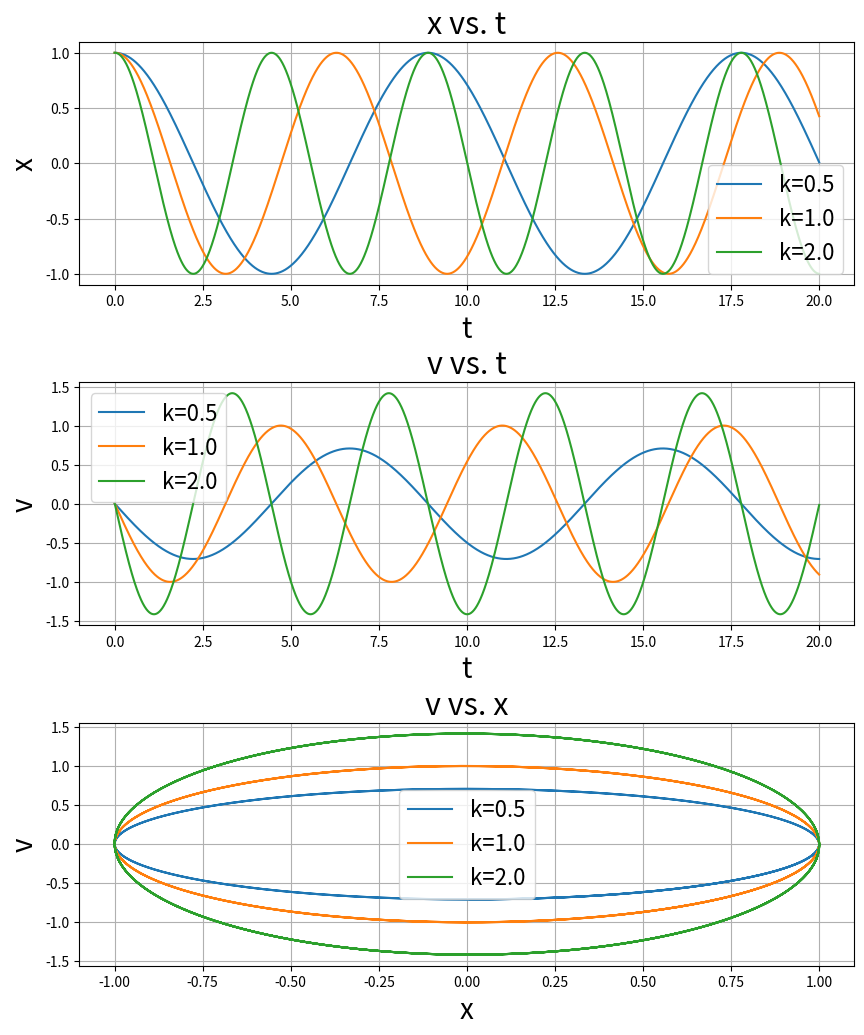
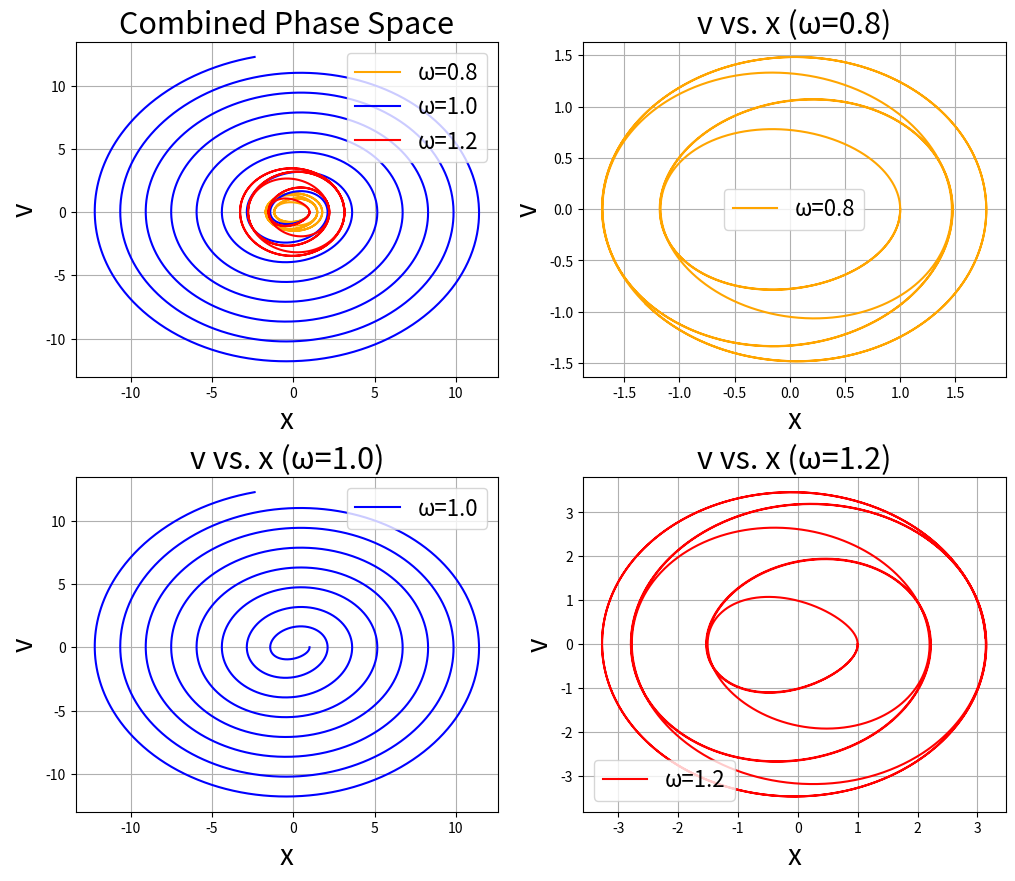
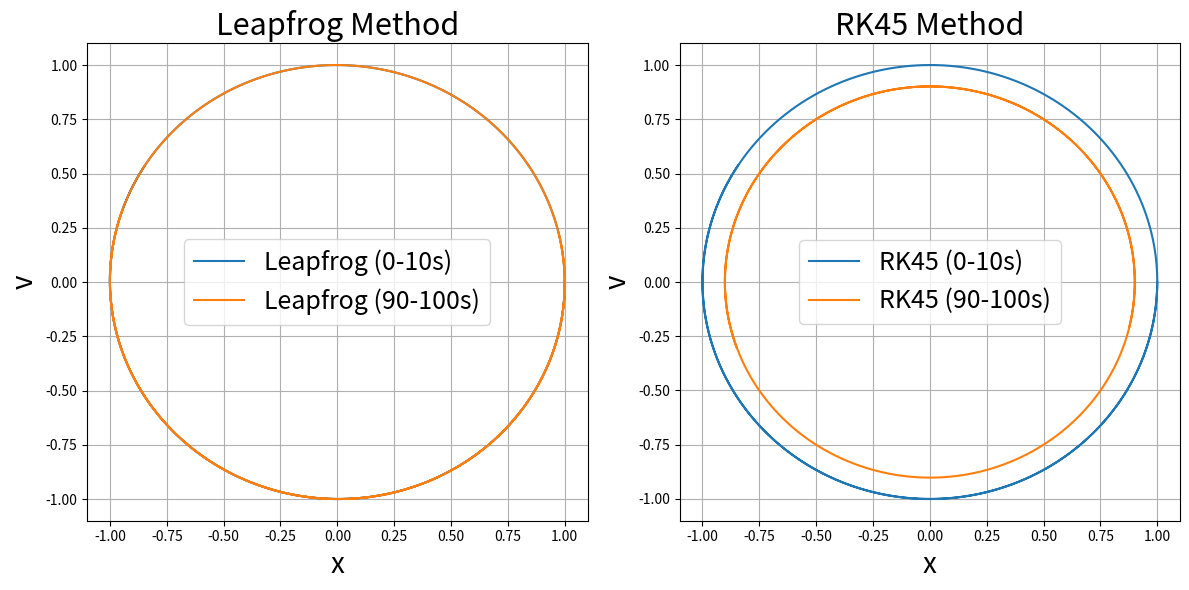

Generate these figures, in order, with matplotlib:
import numpy as np
import matplotlib.pyplot as plt
from scipy.integrate import solve_ivp
import os

# ----------------- Utility Function: Create Directory ----------------- #
def create_directory(path):
    """
    Create a directory if it does not exist.
    """
    if not os.path.exists(path):
        os.makedirs(path)

# ----------------- Task I: Leapfrog method for a simple harmonic oscillator ----------------- #
def leapfrog_harmonic_oscillator(k, x0, v0, dt, T):
    """
    Simulates a simple harmonic oscillator using the Leapfrog method.

    Parameters:
    k   - Spring constant
    x0  - Initial position
    v0  - Initial velocity
    dt  - Time step
    T   - Total simulation time

    Returns:
    t, x, v - Time, position, and velocity arrays
    """
    m = 1  # Given that mass is 1
    N = int(T / dt)  # Number of timesteps
    t = np.linspace(0, T, N)  # Time array

    x = np.zeros(N)
    v_half = np.zeros(N)  # Velocity at half-steps

    # Initial conditions
    x[0] = x0
    v_half[0] = v0 - 0.5 * dt * (-k * x0 / m)  # Initialize v at t = dt/2

    # Leapfrog integration loop
    for n in range(N - 1):
        x[n + 1] = x[n] + dt * v_half[n]  # Position update at full step
        a_new = -k * x[n + 1] / m  # Compute new acceleration
        v_half[n + 1] = v_half[n] + dt * a_new  # Velocity update at half-step

    # Approximate velocity at integer time steps (optional, if needed)
    v = v_half + 0.5 * dt * (-k * x / m)  # Optional: approximate v at integer steps

    return t, x, v_half  # Return v_half instead of v

# ----------------- Task J: Adding external driving force ----------------- #
def leapfrog_driven_oscillator(k, A, omega, x0, v0, dt, T):
    """
    Simulates a driven harmonic oscillator with an external periodic force using the Leapfrog method.

    Parameters:
    k     - Spring constant
    A     - Amplitude of driving force
    omega - Frequency of driving force
    x0    - Initial position
    v0    - Initial velocity
    dt    - Time step
    T     - Total simulation time

    Returns:
    t, x, v_half - Time, position, and velocity (at half-steps) arrays
    """
    m = 1  # Given that mass is 1
    N = int(T / dt)
    t = np.linspace(0, T, N)

    x = np.zeros(N)
    v_half = np.zeros(N)  # Velocity at half-steps

    # Initial conditions
    x[0] = x0
    v_half[0] = v0 - 0.5 * dt * (-k * x0 / m + A * np.cos(0) / m)  # Initialize v at t = dt/2

    # Leapfrog integration loop
    for n in range(N - 1):
        x[n + 1] = x[n] + dt * v_half[n]  # Position update
        a_new = (-k * x[n + 1] + A * np.cos(omega * t[n + 1])) / m  # Acceleration with external force
        v_half[n + 1] = v_half[n] + dt * a_new  # Velocity update at half-step

    # Approximate velocity at integer time steps (optional, if needed)
    v = v_half + 0.5 * dt * (-k * x / m + A * np.cos(omega * t) / m)  # Optional: approximate v at integer steps

    return t, x, v_half  # Return v_half instead of v

# ----------------- Extra Bonus: Compare Leapfrog with RK45 ----------------- #
def harmonic_oscillator_ode(t, y, k):
    """
    ODE system for the harmonic oscillator (used by RK45).
    """
    x, v = y
    return [v, -k * x]

def compare_leapfrog_rk45(k, x0, v0, dt, T):
    """
    Compare Leapfrog method with RK45 for a harmonic oscillator.
    """
    # Leapfrog method
    t_leapfrog, x_leapfrog, v_half_leapfrog = leapfrog_harmonic_oscillator(k, x0, v0, dt, T)

    # RK45 method
    sol = solve_ivp(harmonic_oscillator_ode, (0, T), [x0, v0], args=(k,), method='RK45', t_eval=t_leapfrog)
    t_rk45, x_rk45, v_rk45 = sol.t, sol.y[0], sol.y[1]

    # Plot phase space (position vs. velocity) for first 10s and last 10s
    plt.figure(figsize=(12, 6))

    # Leapfrog Phase Space Plot
    plt.subplot(1, 2, 1)
    plt.plot(x_leapfrog[:1000], v_half_leapfrog[:1000], label='Leapfrog (0-10s)')
    plt.plot(x_leapfrog[-1000:], v_half_leapfrog[-1000:], label='Leapfrog (90-100s)')
    plt.xlabel("x", fontsize=20)
    plt.ylabel("v", fontsize=20)
    plt.title("Leapfrog Method", fontsize=22)
    plt.legend(fontsize=18)
    plt.grid()

    # RK45 Phase Space Plot
    plt.subplot(1, 2, 2)
    plt.plot(x_rk45[:1000], v_rk45[:1000], label='RK45 (0-10s)')
    plt.plot(x_rk45[-1000:], v_rk45[-1000:], label='RK45 (90-100s)')
    plt.xlabel("x", fontsize=20)
    plt.ylabel("v", fontsize=20)
    plt.title("RK45 Method", fontsize=22)
    plt.legend(fontsize=18)
    plt.grid()

    plt.tight_layout()
    plt.savefig(os.path.join("homework3/figure/figure3.3", "extra_bonus.png"), dpi=300)  # Save the figure
    plt.show()

# ----------------- Plotting Results ----------------- #
def plot_results():
    # Task I: Initial conditions
    x0, v0, dt, T_taskI = 1.0, 0.0, 0.01, 20.0  # Task I: T = 20

    # Different k values for Task I
    k_values = [0.5, 1.0, 2.0]
    
    # Create a figure with 3 subplots
    fig, axes = plt.subplots(3, 1, figsize=(10, 12))

    # Task I: Position vs. Time
    for i, k in enumerate(k_values):
        t, x, _ = leapfrog_harmonic_oscillator(k, x0, v0, dt, T_taskI)
        axes[0].plot(t, x, label=f"k={k}")
    axes[0].set_xlabel("t", fontsize=20)
    axes[0].set_ylabel("x", fontsize=20)
    axes[0].set_title("x vs. t", fontsize=22)
    axes[0].legend(fontsize=16)
    axes[0].grid()

    # Task I: Velocity vs. Time
    for i, k in enumerate(k_values):
        t, _, v_half = leapfrog_harmonic_oscillator(k, x0, v0, dt, T_taskI)
        axes[1].plot(t, v_half, label=f"k={k}")
    axes[1].set_xlabel("t", fontsize=20)
    axes[1].set_ylabel("v", fontsize=20)
    axes[1].set_title("v vs. t", fontsize=22)
    axes[1].legend(fontsize=16)
    axes[1].grid()

    # Task I: Phase Space (v vs. x)
    for i, k in enumerate(k_values):
        t, x, v_half = leapfrog_harmonic_oscillator(k, x0, v0, dt, T_taskI)
        axes[2].plot(x, v_half, label=f"k={k}")
    axes[2].set_xlabel("x", fontsize=20)
    axes[2].set_ylabel("v", fontsize=20)
    axes[2].set_title("v vs. x", fontsize=22)
    axes[2].legend(fontsize=16)
    axes[2].grid()

    # Adjust layout and display
    plt.subplots_adjust(hspace=0.4)
    plt.savefig(os.path.join("homework3/figure/figure3.3", "taskI.png"), dpi=300)  # Save the figure
    plt.show()

    # Task J: Initial conditions
    T_taskJ = 50.0  # Total simulation time
    A = 0.5  # Amplitude of the driving force
    omega_values = [0.8, 1.0, 1.2]  # Driving frequencies near resonance
    colors = ['orange', 'blue', 'red']  # Colors for different frequencies

    # Create a figure with 2 rows and 2 columns
    fig, axes = plt.subplots(2, 2, figsize=(12, 10))  # 2x2 grid of subplots

    # Plot the **Combined Phase Space** (Top-left subplot)
    ax = axes[0, 0]  # First subplot (row=0, col=0)
    for i, omega in enumerate(omega_values):
        t, x, v_half = leapfrog_driven_oscillator(1.0, A, omega, x0, v0, dt, T_taskJ)
        ax.plot(x, v_half, color=colors[i], label=f"ω={omega}")

    ax.set_xlabel("x", fontsize=20)
    ax.set_ylabel("v", fontsize=20)
    ax.set_title("Combined Phase Space", fontsize=22)
    ax.legend(fontsize=16)
    ax.grid()

    # Plot individual phase space for each ω
    for i, omega in enumerate(omega_values):
        row, col = divmod(i + 1, 2)  # Compute the (row, col) index for the subplot
        ax = axes[row, col]  # Select the corresponding subplot

        # Compute the phase space using Leapfrog method
        t, x, v_half = leapfrog_driven_oscillator(1.0, A, omega, x0, v0, dt, T_taskJ)
        ax.plot(x, v_half, color=colors[i], label=f"ω={omega}")

        ax.set_xlabel("x", fontsize=20)
        ax.set_ylabel("v", fontsize=20)
        ax.set_title(f"v vs. x (ω={omega})", fontsize=22)
        ax.legend(fontsize=16)
        ax.grid()

    # Adjust layout to prevent overlapping of titles and labels
    plt.subplots_adjust(hspace=0.3)

    # Save the figure
    plt.savefig(os.path.join("homework3/figure/figure3.3", f"taskJ.png"), dpi=300)  # Save the figure
    plt.show()

    
# ----------------- Main Execution ----------------- #
if __name__ == "__main__":
    # Create the figure/figure3.3 directory if it does not exist
    create_directory("homework3/figure/figure3.3")

    # Run the simulation and plot results
    plot_results()

    # Compare Leapfrog with RK45 (Extra Bonus)
    compare_leapfrog_rk45(k=1.0, x0=1.0, v0=0.0, dt=0.01, T=10000.0)